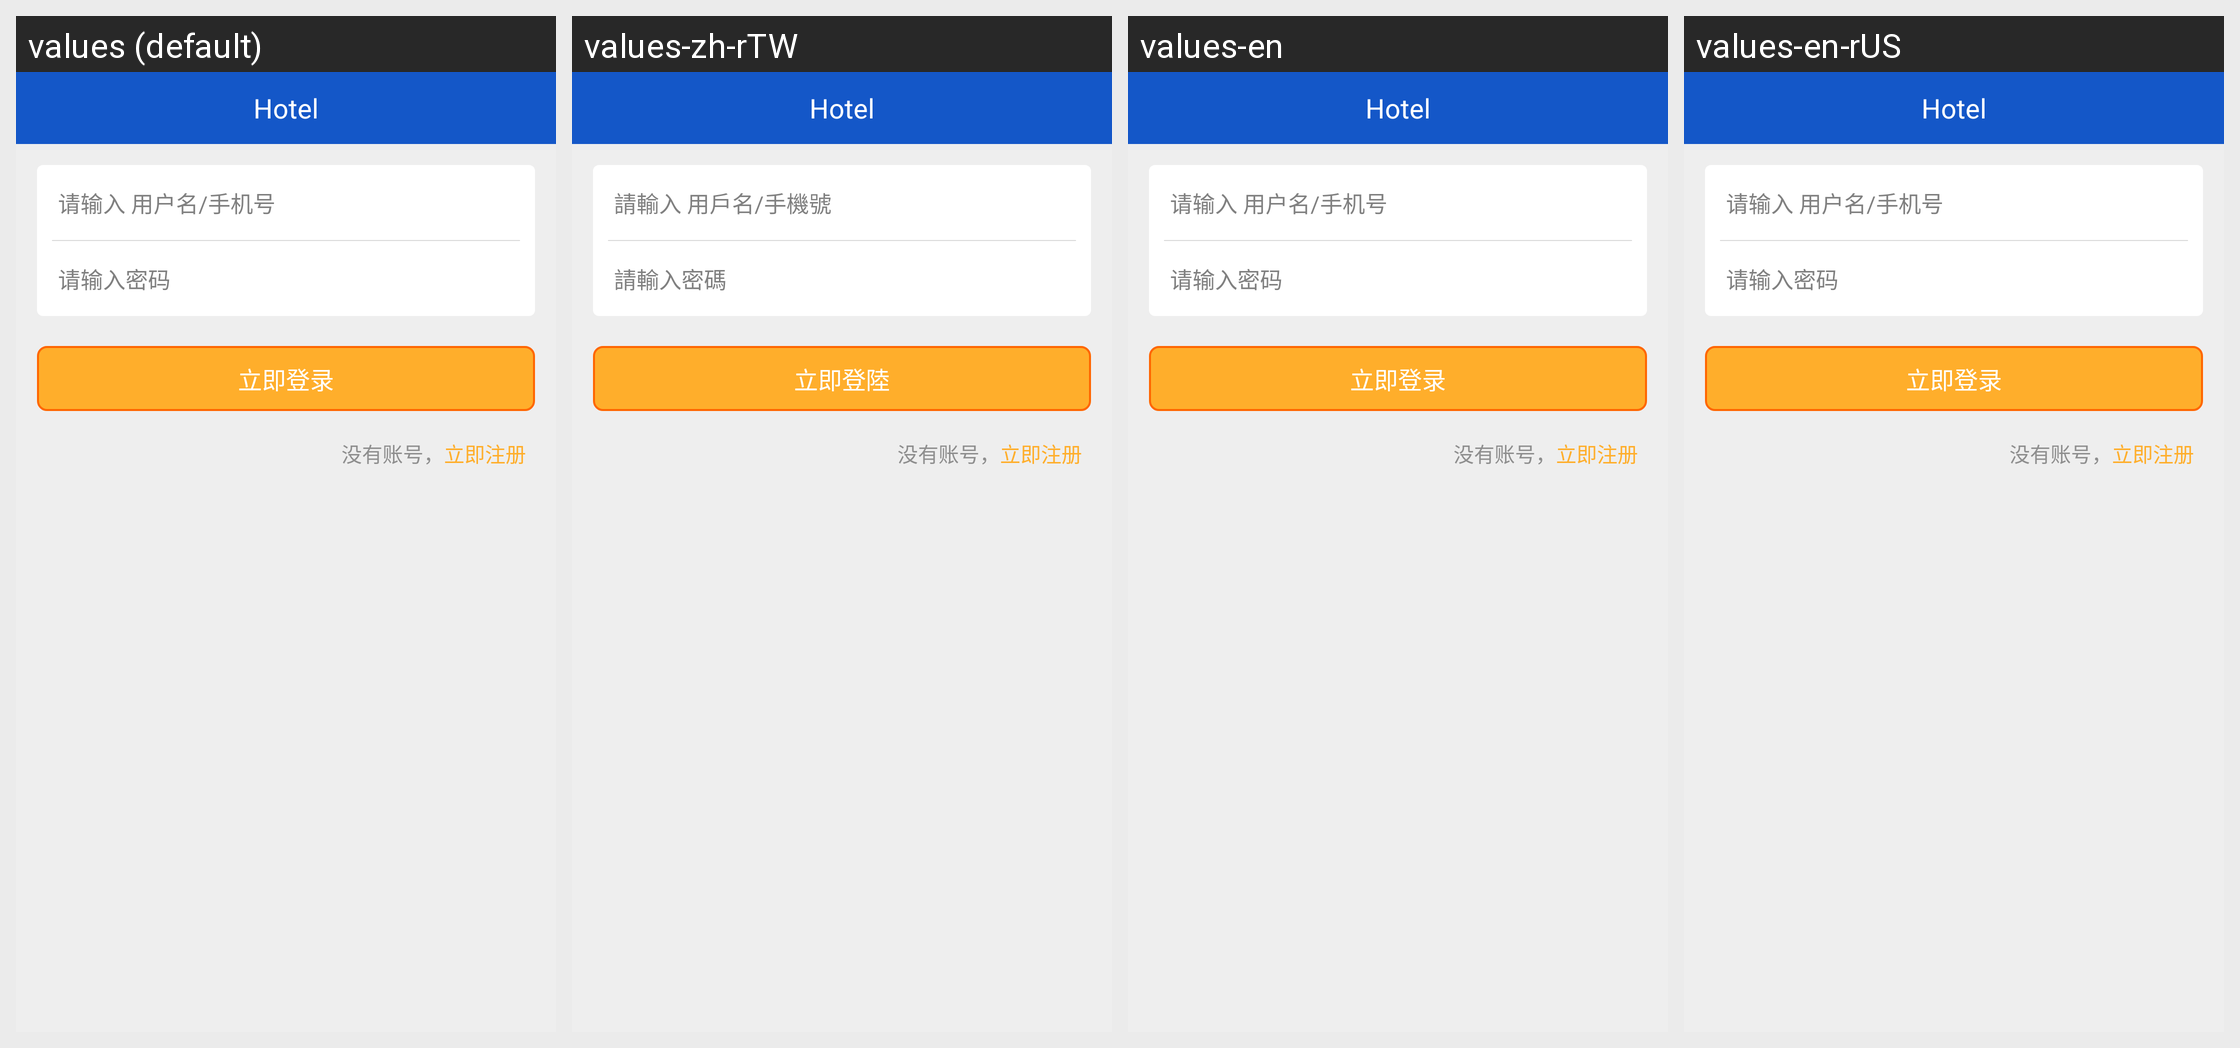

This grid shows one Android layout under several languages. Give, for every string resource on the screen, its name, the default text and each shown locale's text.
Android screen res/layout/activity_login.xml rendered under 4 locales, left to right: values (default), values-zh-rTW, values-en, values-en-rUS. Device: Nexus 5 (rendered at 1080×1920; each locale shown at half size, 540×960, under a caption strip naming it); theme ThemeDay.
Other locales in the repository, not shown: values-zh-rHK.
Strings drawn on this screen, with the default value and each locale's value (text and hints the layout hard-codes, and strings that could not be matched under every locale, appear in the picture but are not listed):

string_input_username_phone
  values: 请输入 用户名/手机号
  values-zh-rTW: 請輸入 用戶名/手機號
  values-en: 请输入 用户名/手机号  [not translated; the default value is used]
  values-en-rUS: 请输入 用户名/手机号  [not translated; the default value is used]

string_input_pwd
  values: 请输入密码
  values-zh-rTW: 請輸入密碼
  values-en: 请输入密码  [not translated; the default value is used]
  values-en-rUS: 请输入密码  [not translated; the default value is used]

string_login_imm
  values: 立即登录
  values-zh-rTW: 立即登陸
  values-en: 立即登录  [not translated; the default value is used]
  values-en-rUS: 立即登录  [not translated; the default value is used]
